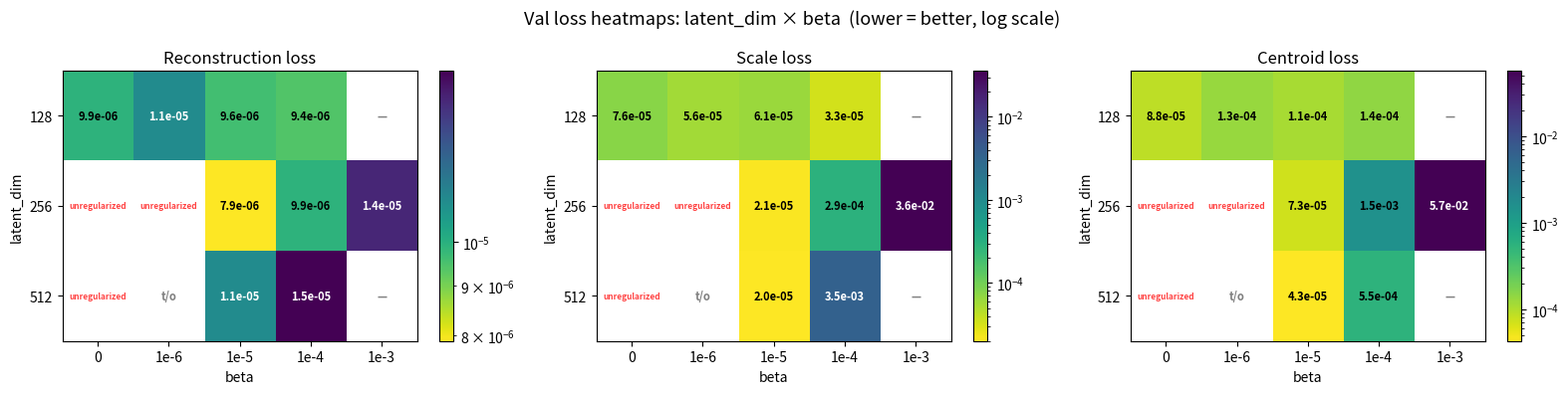

Recreate this plot in Python. (Note: this script raises an exception after producing the figure.)
#!/usr/bin/env python
"""Generate the latent_dim × beta heatmap of val metrics.

Run from project root:
    python scripts/plot_heatmap.py
Output: runs/heatmap_dim_beta.png
"""

import numpy as np
import matplotlib
matplotlib.use("Agg")
import matplotlib.pyplot as plt
import matplotlib.colors as mcolors

# ── data ──────────────────────────────────────────────────────────────────────
# Rows: latent_dim ∈ {128, 256, 512}
# Cols: beta ∈ {0, 1e-6, 1e-5, 1e-4, 1e-3}
# Values: val metric at best epoch; None = not run.
# SPECIAL: cells with a non-numeric outcome (collapse, crash, timeout).

DIMS  = [128, 256, 512]
BETAS = [0, 1e-6, 1e-5, 1e-4, 1e-3]

# (dim, beta) → (val_recon, val_scale, val_centroid)
DATA = {
    # Scan 1 — dim=128 beta sweep
    (128, 0):    (9.9e-6,  7.6e-5,  8.8e-5),
    (128, 1e-6): (1.1e-5,  5.6e-5,  1.3e-4),
    (128, 1e-5): (9.6e-6,  6.1e-5,  1.1e-4),
    (128, 1e-4): (9.4e-6,  3.3e-5,  1.4e-4),

    # Scan 2 / 3 — dim=256
    (256, 1e-5): (7.9e-6,  2.1e-5,  7.3e-5),
    (256, 1e-4): (9.9e-6,  2.9e-4,  1.5e-3),
    (256, 1e-3): (1.4e-5,  3.6e-2,  5.7e-2),

    # Scan 4 — dim=512
    (512, 1e-5): (1.1e-5,  2.0e-5,  4.3e-5),
    (512, 1e-4): (1.5e-5,  3.5e-3,  5.5e-4),
}

# Cells with a special label instead of a numeric value.
# "unreg" = unregularized failure (beta too low, z becomes noise); "crash" = NaN/exception; "t/o" = timed out
SPECIAL = {
    (256, 0):    "unreg",
    (256, 1e-6): "unreg",
    (512, 0):    "unreg",
    (512, 1e-6): "t/o",
}

# ── build arrays ──────────────────────────────────────────────────────────────
nrows, ncols = len(DIMS), len(BETAS)
recon    = np.full((nrows, ncols), np.nan)
scale    = np.full((nrows, ncols), np.nan)
centroid = np.full((nrows, ncols), np.nan)

for ri, d in enumerate(DIMS):
    for ci, b in enumerate(BETAS):
        if (d, b) in DATA:
            r, s, c = DATA[(d, b)]
            recon[ri, ci]    = r
            scale[ri, ci]    = s
            centroid[ri, ci] = c

# ── plot ──────────────────────────────────────────────────────────────────────
fig, axes = plt.subplots(1, 3, figsize=(16, 4))
fig.suptitle("Val loss heatmaps: latent_dim × beta  (lower = better, log scale)",
             fontsize=13)

beta_labels = ["0", "1e-6", "1e-5", "1e-4", "1e-3"]
dim_labels  = [str(d) for d in DIMS]

panels = [
    ("Reconstruction loss", recon),
    ("Scale loss",          scale),
    ("Centroid loss",       centroid),
]

for ax, (title, mat) in zip(axes, panels):
    valid = mat[~np.isnan(mat)]
    vmin, vmax = valid.min(), valid.max()
    norm = mcolors.LogNorm(vmin=vmin, vmax=vmax)
    cmap = plt.cm.viridis_r

    im = ax.imshow(mat, norm=norm, cmap=cmap, aspect="auto")
    plt.colorbar(im, ax=ax)

    ax.set_xticks(range(ncols))
    ax.set_xticklabels(beta_labels)
    ax.set_yticks(range(nrows))
    ax.set_yticklabels(dim_labels)
    ax.set_xlabel("beta")
    ax.set_ylabel("latent_dim")
    ax.set_title(title)

    for ri, d in enumerate(DIMS):
            for ci, b in enumerate(BETAS):
                v = mat[ri, ci]
                special = SPECIAL.get((d, b))
                if special == "unreg":
                    ax.text(ci, ri, "unregularized", ha="center", va="center",
                            fontsize=6, color="#ff4444", fontweight="bold")
                elif special == "crash":
                    ax.text(ci, ri, "NaN", ha="center", va="center",
                            fontsize=8, color="gray", fontweight="bold")
                elif special == "t/o":
                    ax.text(ci, ri, "t/o", ha="center", va="center",
                            fontsize=8, color="gray", fontweight="bold")
                elif np.isnan(v):
                    ax.text(ci, ri, "—", ha="center", va="center",
                            fontsize=8, color="gray", fontweight="bold")
                else:
                    txt = f"{v:.1e}"
                    normed = (np.log10(v) - np.log10(vmin)) / (np.log10(vmax) - np.log10(vmin))
                    color = "white" if normed > 0.5 else "black"
                    ax.text(ci, ri, txt, ha="center", va="center",
                            fontsize=8, color=color, fontweight="bold")

plt.tight_layout()
out = "runs/heatmap_dim_beta.png"
plt.savefig(out, dpi=150, bbox_inches="tight")
print(f"Saved {out}")
